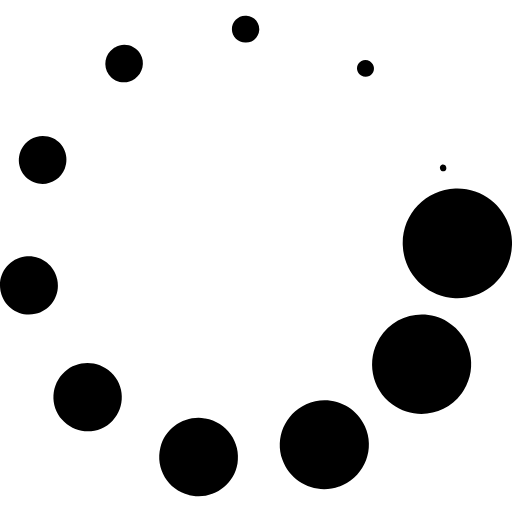
t = 0.00 s
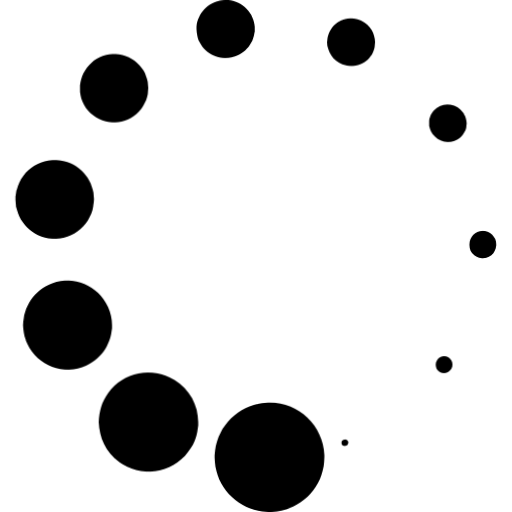
t = 0.38 s
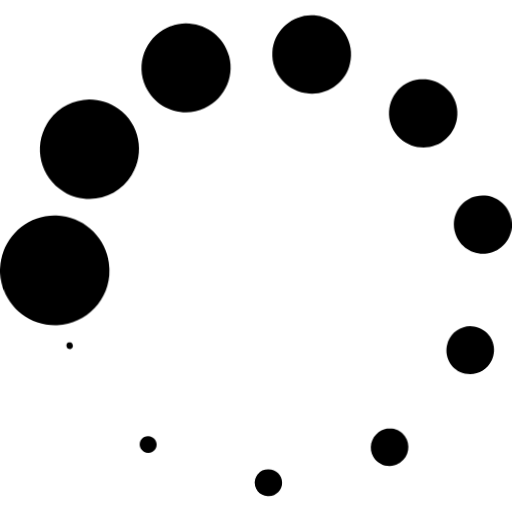
t = 0.75 s
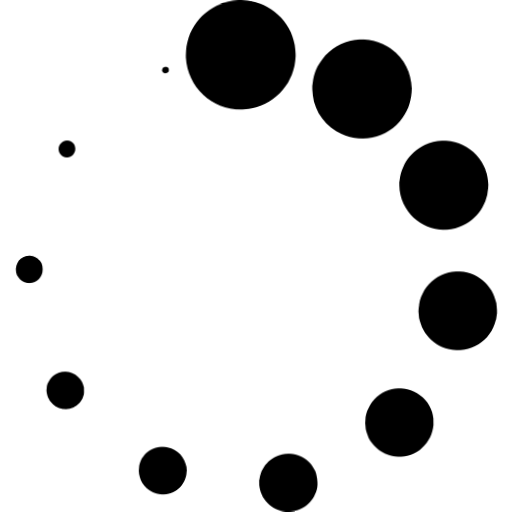
t = 1.13 s

The animated SVG that drew these frames (rendered in a browser with its animation timeline set to each time). Animation: 1 CSS @keyframes rule; one cycle of 1.50 s, repeats indefinitely.

<svg xmlns="http://www.w3.org/2000/svg" xmlns:xlink="http://www.w3.org/1999/xlink" version="1.1" x="0px" y="0px" viewBox="0 0 100 100" enable-background="new 0 0 100 100" xml:space="preserve">
<style>
    svg {
        animation: rotation 1.5s linear infinite;
    }
    @keyframes rotation {
        from {
            transform: rotate(0deg);
        }
        to {
            transform: rotate(359deg);
        }
    }
</style>
<g><g><g><path d="M99.991,47.9l-0.003,0.088C99.756,53.874,94.8,58.461,88.909,58.23c-5.601-0.217-10.022-4.76-10.241-10.266l-0.006-0.086     c-0.219-5.891,4.378-10.843,10.27-11.063c5.893-0.218,10.842,4.379,11.061,10.271C100.003,47.351,100.003,47.64,99.991,47.9z"/><path d="M90.161,76.838l-0.048,0.067c-3.168,4.302-9.215,5.22-13.518,2.055c-4.072-2.998-5.092-8.623-2.496-12.858l0.045-0.067     c2.807-4.546,8.76-5.954,13.305-3.154c4.546,2.806,5.957,8.763,3.15,13.308C90.468,76.404,90.313,76.634,90.161,76.838z"/><path d="M66.318,94.998l-0.076,0.027c-4.499,1.619-9.461-0.719-11.079-5.217C53.63,85.545,55.68,80.855,59.721,79l0.075-0.037     c4.353-1.98,9.49-0.063,11.474,4.293c1.986,4.354,0.065,9.49-4.289,11.477C66.768,94.828,66.534,94.919,66.318,94.998z"/><path d="M36.984,96.71l-0.083-0.021c-4.1-1.021-6.598-5.178-5.576-9.276c0.97-3.894,4.794-6.339,8.687-5.699l0.083,0.013     c4.172,0.699,6.988,4.642,6.293,8.814c-0.697,4.168-4.643,6.988-8.814,6.291C37.38,96.801,37.172,96.755,36.984,96.71z"/><path d="M12.201,82.046l-0.055-0.063c-2.456-2.729-2.233-6.931,0.5-9.391c2.586-2.326,6.516-2.228,9.008,0.107l0.06,0.057     c2.672,2.52,2.794,6.73,0.273,9.405c-2.521,2.672-6.731,2.797-9.405,0.276C12.453,82.314,12.318,82.174,12.201,82.046z"/><path d="M0.067,56.58l-0.011-0.085c-0.435-3.086,1.716-5.938,4.803-6.373c2.924-0.413,5.646,1.521,6.292,4.347l0.019,0.079     c0.684,3.044-1.226,6.063-4.271,6.753c-3.041,0.684-6.064-1.228-6.749-4.271C0.117,56.883,0.088,56.725,0.067,56.58z"/><path d="M4.139,29.247l0.039-0.074c1.115-2.307,3.891-3.271,6.197-2.154c2.188,1.059,3.159,3.627,2.302,5.854l-0.03,0.077     c-0.93,2.39-3.617,3.574-6.007,2.648c-2.39-0.928-3.576-3.617-2.649-6.007C4.036,29.476,4.088,29.357,4.139,29.247z"/><path d="M22.376,9.3l0.069-0.04c1.731-1.013,3.958-0.429,4.97,1.303c0.96,1.64,0.476,3.732-1.051,4.808l-0.067,0.046     c-1.643,1.153-3.912,0.755-5.063-0.89c-1.153-1.644-0.754-3.913,0.89-5.065C22.204,9.407,22.292,9.35,22.376,9.3z"/><path d="M48.082,3.066l0.086,0.005c1.45,0.086,2.553,1.333,2.467,2.781c-0.083,1.377-1.226,2.444-2.583,2.47l-0.086,0.001     c-1.453,0.024-2.65-1.135-2.674-2.587c-0.024-1.454,1.135-2.651,2.588-2.675C47.946,3.062,48.017,3.063,48.082,3.066z"/><path d="M72.35,12.042l0.063,0.049c0.712,0.547,0.845,1.566,0.298,2.277c-0.519,0.673-1.465,0.825-2.171,0.374l-0.064-0.045     c-0.757-0.489-0.973-1.495-0.484-2.25c0.488-0.754,1.496-0.971,2.25-0.48C72.275,11.989,72.314,12.017,72.35,12.042z"/><path d="M87.127,32.569l0.025,0.078c0.106,0.323-0.068,0.674-0.389,0.782c-0.307,0.104-0.642-0.051-0.766-0.343l-0.031-0.072     c-0.136-0.316,0.01-0.68,0.326-0.817c0.313-0.136,0.68,0.01,0.813,0.326C87.115,32.538,87.121,32.553,87.127,32.569z"/></g></g></g>
<desc>loading by Juan Pablo Bravo from the Noun Project</desc>
</svg>
